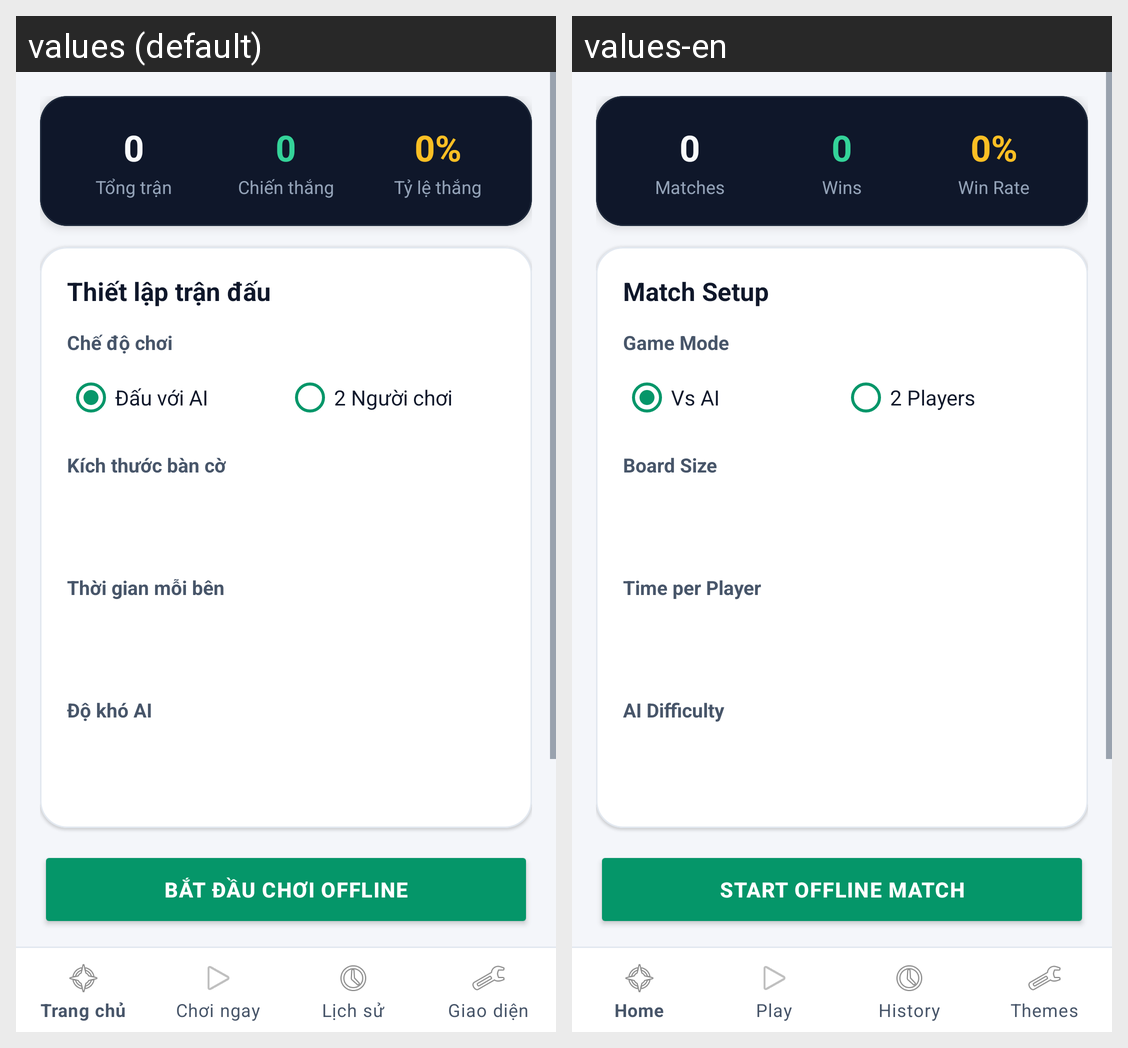

Translations of the strings shown on this Android screen, per locale in the grid:
Android screen res/layout/activity_main.xml rendered under 2 locales, left to right: values (default), values-en. Device: Nexus 5 (rendered at 1080×1920; each locale shown at half size, 540×960, under a caption strip naming it); theme Theme.GomokuTactics.
Strings drawn on this screen, with the default value and each locale's value (text and hints the layout hard-codes, and strings that could not be matched under every locale, appear in the picture but are not listed):

stat_total_matches
  values: Tổng trận
  values-en: Matches

stat_wins
  values: Chiến thắng
  values-en: Wins

stat_win_rate
  values: Tỷ lệ thắng
  values-en: Win Rate

section_match_setup
  values: Thiết lập trận đấu
  values-en: Match Setup

label_game_mode
  values: Chế độ chơi
  values-en: Game Mode

mode_vs_ai
  values: Đấu với AI
  values-en: Vs AI

mode_vs_player
  values: 2 Người chơi
  values-en: 2 Players

label_board_size
  values: Kích thước bàn cờ
  values-en: Board Size

label_time_limit
  values: Thời gian mỗi bên
  values-en: Time per Player

label_ai_difficulty
  values: Độ khó AI
  values-en: AI Difficulty

btn_start_game
  values: BẮT ĐẦU CHƠI OFFLINE
  values-en: START OFFLINE MATCH
